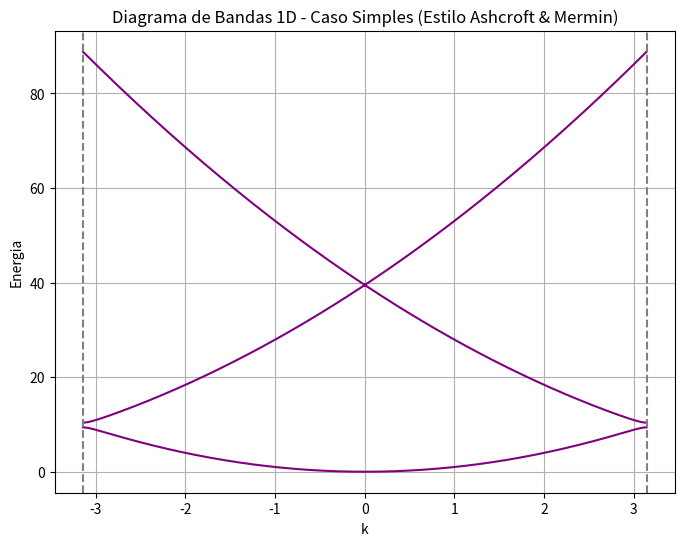

This chart was generated by the following Python code:
#Caso 1D simples

import numpy as np
import matplotlib.pyplot as plt
from numpy.linalg import eigvalsh
from scipy.integrate import quad
# Diagrama de Bandas 1D - Caso Simples (Estilo Ashcroft & Mermin)

a = 1.0       # Constante de rede do cristal
alpha = 0.5   # Termo de acoplamento entre os planos de ondas

num_k = 200
k_vals = np.linspace(-np.pi/a, np.pi/a, num_k)
bandas = []

for k in k_vals:
    k2 = k + 2 * np.pi / a
    k1 = k
    k0 = k - 2 * np.pi / a

    H = np.array([
        [k2**2, alpha, 0],
        [alpha, k1**2, alpha],
        [0, alpha, k0**2]
    ])

    energias = eigvalsh(H)
    bandas.append(energias)

bandas = np.array(bandas)

plt.figure(figsize=(8,6))
for i in range(3):
    plt.plot(k_vals, bandas[:, i], color='purple')

plt.axvline(x=-np.pi/a, color='gray', linestyle='--')
plt.axvline(x=np.pi/a, color='gray', linestyle='--')
plt.xlabel("k")
plt.ylabel("Energia")
plt.title("Diagrama de Bandas 1D - Caso Simples (Estilo Ashcroft & Mermin)")
plt.grid(True)
plt.savefig("nome_da_imagem.png")  # salva a imagem na raiz do projeto ou pasta atual
plt.show()
